Run: headless pygame with SDL's dummy video driver; simulated clock (each Clock.tick advances the game by its frame time, no real sleeping); random seed 0; keys injected as events and as key.get_pressed() state; mouse plan: one left click at the window centre at the start of phase 2, then a move to the lower-right quarter at the start of phase 3; restart key R tapped at the start of phases 3 and 4.
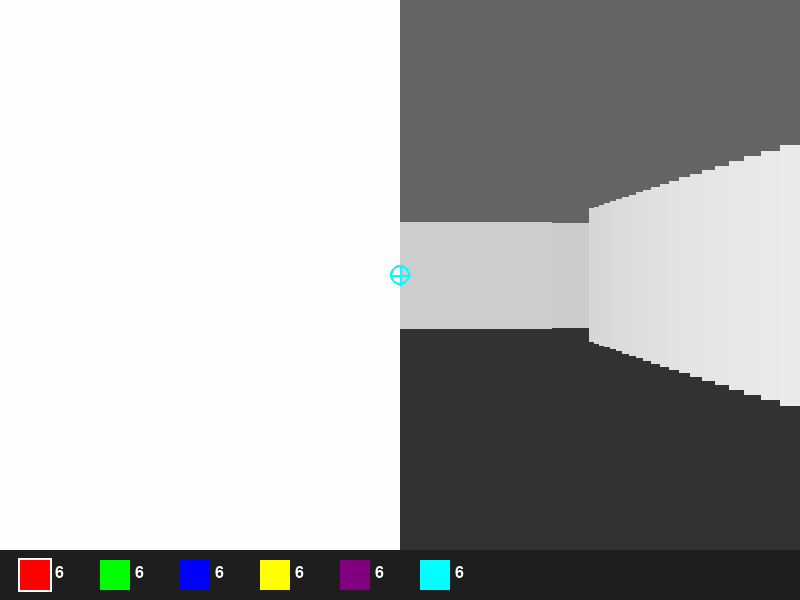
Frame 1 of 4 · flips 1–60 · no input
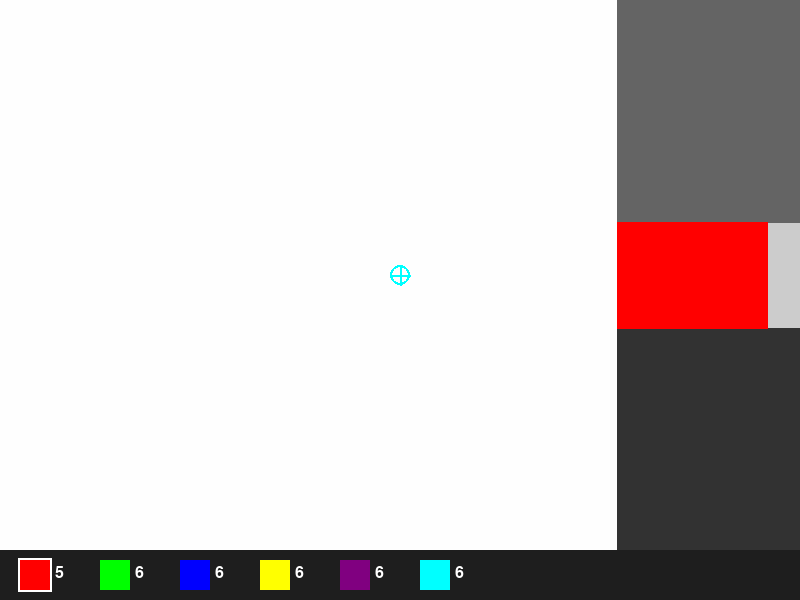
Frame 2 of 4 · flips 61–180 · clicked the window centre · tapped SPACE, RETURN · held RIGHT (→), D
Frame 3 of 4 · flips 181–300 · moved the mouse to the lower-right quarter · tapped R · held DOWN (↓), S · screen unchanged from frame 2, image omitted
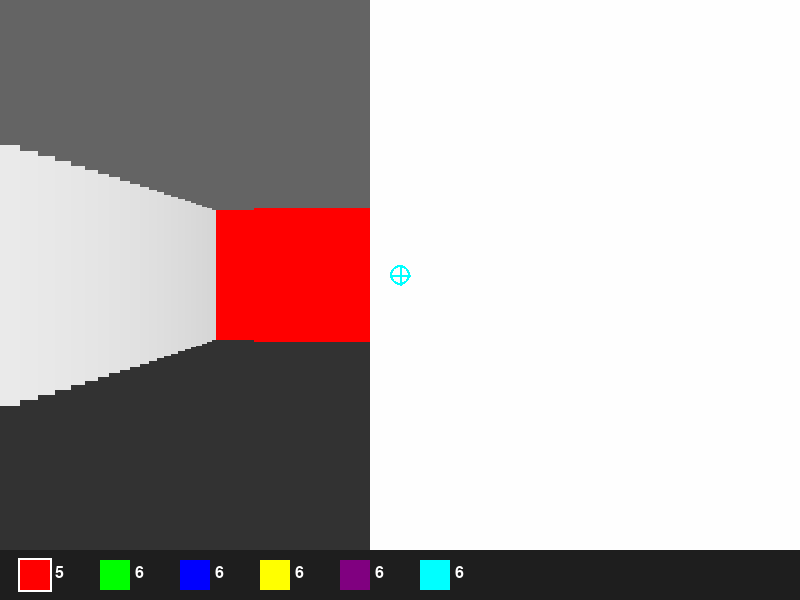
Frame 4 of 4 · flips 301–420 · tapped R · held LEFT (←), A, UP (↑), W

The pygame program that drew these frames:

import pygame
import math
import sys
from enum import Enum

# Initialize Pygame
pygame.init()

# Screen dimensions
WIDTH, HEIGHT = 800, 600
UI_HEIGHT = 50  # Height for the UI panel at the bottom

class GameState(Enum):
    PLAYING = 0
    WON = 1
    GAME_OVER = 2

class Color(Enum):
    WHITE = (255, 255, 255)
    BLACK = (0, 0, 0)
    RED = (255, 0, 0)
    GREEN = (0, 255, 0)
    BLUE = (0, 0, 255)
    YELLOW = (255, 255, 0)
    PURPLE = (128, 0, 128)
    CYAN = (0, 255, 255)
    GRAY = (100, 100, 100)
    FLOOR_GRAY = (50, 50, 50)
    UI_BACKGROUND = (30, 30, 30)
    EXIT = (255, 215, 0)  # Gold color for exit

class GameObject:
    def __init__(self, x, y):
        self.x = x
        self.y = y
    
    def update(self):
        pass
    
    def draw(self, screen):
        pass

class Wall(GameObject):
    def __init__(self, x, y):
        super().__init__(x, y)
        self.color = None
    
    def set_color(self, color):
        self.color = color
    
    def draw(self, screen, ray, proj_height, depth_shade):
        color = self.color.value if self.color else depth_shade
        pygame.draw.rect(screen, color, (ray, (HEIGHT - UI_HEIGHT) // 2 - proj_height // 2, 1, proj_height))

class GameMap:
    def __init__(self, map_data):
        self.map_data = map_data
        self.walls = {}
        self.exit_pos = None
        self.initialize_walls()
    
    def initialize_walls(self):
        for y in range(len(self.map_data)):
            for x in range(len(self.map_data[0])):
                if self.map_data[y][x] == 1:
                    self.walls[(x, y)] = Wall(x, y)
                elif self.map_data[y][x] == 2:
                    self.exit_pos = (x, y)
                    exit_wall = Wall(x, y)
                    exit_wall.set_color(Color.EXIT)
                    self.walls[(x, y)] = exit_wall
    
    def get_cell(self, x, y):
        if 0 <= x < len(self.map_data[0]) and 0 <= y < len(self.map_data):
            return self.map_data[y][x]
        return None
    
    def color_wall(self, x, y, color):
        if (x, y) in self.walls:
            self.walls[(x, y)].set_color(color)
    
    def check_exit(self, x, y):
        return (int(x), int(y)) == self.exit_pos

class Reticle:
    def __init__(self):
        self.size = 10
        self.thickness = 2
    
    def draw(self, screen, color):
        center_x, center_y = WIDTH // 2, (HEIGHT - UI_HEIGHT) // 2
        inverted_color = (255 - color.value[0], 255 - color.value[1], 255 - color.value[2])
        
        pygame.draw.line(screen, inverted_color, (center_x - self.size, center_y), 
                        (center_x + self.size, center_y), self.thickness)
        pygame.draw.line(screen, inverted_color, (center_x, center_y - self.size), 
                        (center_x, center_y + self.size), self.thickness)
        pygame.draw.circle(screen, inverted_color, (center_x, center_y), self.size, self.thickness)

class Projectile(GameObject):
    def __init__(self, x, y, angle, color):
        super().__init__(x, y)
        self.angle = angle
        self.color = color
        self.speed = 0.5
        self.distance = 0
        self.max_distance = 20
        self.active = False
    
    def update(self):
        if not self.active:
            return
        
        self.distance += self.speed
        self.x += math.cos(self.angle) * self.speed
        self.y += math.sin(self.angle) * self.speed
        
        if self.distance >= self.max_distance:
            self.active = False
    
    def draw(self, screen):
        if not self.active:
            return
            
        size = max(1, int(20 - (self.distance / self.max_distance) * 18))
        pygame.draw.circle(screen, self.color.value, (WIDTH // 2, (HEIGHT - UI_HEIGHT) // 2), size)

class Player(GameObject):
    def __init__(self, x, y):
        super().__init__(x, y)
        self.angle = 0
        self.speed = 0.05
        self.rot_speed = 0.05
        self.projectile = None
    
    def move_forward(self, game_map):
        new_x = self.x + math.cos(self.angle) * self.speed
        new_y = self.y + math.sin(self.angle) * self.speed
        if game_map.get_cell(int(new_x), int(new_y)) == 0:
            self.x = new_x
            self.y = new_y
    
    def move_backward(self, game_map):
        new_x = self.x - math.cos(self.angle) * self.speed
        new_y = self.y - math.sin(self.angle) * self.speed
        if game_map.get_cell(int(new_x), int(new_y)) == 0:
            self.x = new_x
            self.y = new_y
    
    def rotate_left(self):
        self.angle -= self.rot_speed
    
    def rotate_right(self):
        self.angle += self.rot_speed
    
    def shoot(self, color_selector):
        if not self.projectile.active and color_selector.ammo[color_selector.current_color] > 0:
            self.projectile.x = self.x
            self.projectile.y = self.y
            self.projectile.angle = self.angle
            self.projectile.distance = 0
            self.projectile.color = color_selector.current_color
            self.projectile.active = True
            color_selector.ammo[color_selector.current_color] -= 1
            return True
        return False

class ColorSelector:
    def __init__(self):
        self.colors = [Color.RED, Color.GREEN, Color.BLUE, 
                      Color.YELLOW, Color.PURPLE, Color.CYAN]
        self.current_index = 0
        self.timer = 0
        self.duration = 30
        self.ammo = {color: 6 for color in self.colors}
    
    @property
    def current_color(self):
        return self.colors[self.current_index]
    
    def next_color(self):
        self.current_index = (self.current_index + 1) % len(self.colors)
        self.timer = self.duration
    
    def update(self):
        if self.timer > 0:
            self.timer -= 1
    
    def draw_notification(self, screen):
        if self.timer > 0:
            alpha = min(255, self.timer * 8)
            color_name = self.current_color.name
            font = pygame.font.Font(None, 72)
            text_surface = font.render(f"Color: {color_name}", True, self.current_color.value)
            text_surface.set_alpha(alpha)
            text_rect = text_surface.get_rect(center=(WIDTH//2, (HEIGHT-UI_HEIGHT)//2))
            screen.blit(text_surface, text_rect)

class UIPanel:
    def __init__(self, color_selector):
        self.color_selector = color_selector
        self.font = pygame.font.Font(None, 24)
        self.panel_rect = pygame.Rect(0, HEIGHT - UI_HEIGHT, WIDTH, UI_HEIGHT)
    
    def draw(self, screen):
        pygame.draw.rect(screen, Color.UI_BACKGROUND.value, self.panel_rect)
        x_pos = 20
        for color in self.color_selector.colors:
            pygame.draw.rect(screen, color.value, (x_pos, HEIGHT-UI_HEIGHT+10, 30, 30))
            ammo_text = f"{self.color_selector.ammo[color]}"
            text_surface = self.font.render(ammo_text, True, Color.WHITE.value)
            screen.blit(text_surface, (x_pos + 35, HEIGHT-UI_HEIGHT+15))
            if color == self.color_selector.current_color:
                pygame.draw.rect(screen, Color.WHITE.value, (x_pos-2, HEIGHT-UI_HEIGHT+8, 34, 34), 2)
            x_pos += 80

class Renderer:
    def __init__(self):
        self.screen = pygame.display.set_mode((WIDTH, HEIGHT))
        pygame.display.set_caption("Maze Shooter")
        self.FOV = math.pi / 3
        self.HALF_FOV = self.FOV / 2
        self.NUM_RAYS = WIDTH
        self.DELTA_ANGLE = self.FOV / self.NUM_RAYS
        self.MAX_DEPTH = 20
    
    def draw_floor_and_ceiling(self):
        pygame.draw.rect(self.screen, Color.FLOOR_GRAY.value, 
                        (0, (HEIGHT-UI_HEIGHT)//2, WIDTH, (HEIGHT-UI_HEIGHT)//2))
        pygame.draw.rect(self.screen, Color.GRAY.value, 
                        (0, 0, WIDTH, (HEIGHT-UI_HEIGHT)//2))
    
    def cast_rays(self, player, game_map):
        for ray in range(self.NUM_RAYS):
            ray_angle = (player.angle - self.HALF_FOV) + (ray * self.DELTA_ANGLE)
            depth = 0
            hit_wall = False
            wall_x, wall_y = 0, 0

            while not hit_wall and depth < self.MAX_DEPTH:
                depth += 0.1
                test_x = int(player.x + depth * math.cos(ray_angle))
                test_y = int(player.y + depth * math.sin(ray_angle))

                if game_map.get_cell(test_x, test_y) is None:
                    hit_wall = True
                    depth = self.MAX_DEPTH
                elif game_map.get_cell(test_x, test_y) in [1, 2]:
                    hit_wall = True
                    wall_x, wall_y = test_x, test_y

            if hit_wall and game_map.get_cell(test_x, test_y) in [1, 2]:
                proj_height = (HEIGHT-UI_HEIGHT) / (depth + 0.0001)
                depth_shade = (255 - int(depth * 10),) * 3
                if (wall_x, wall_y) in game_map.walls:
                    game_map.walls[(wall_x, wall_y)].draw(self.screen, ray, proj_height, depth_shade)

class Game:
    def __init__(self):
        self.screen = pygame.display.set_mode((WIDTH, HEIGHT))
        self.clock = pygame.time.Clock()
        self.running = False
        self.state = GameState.PLAYING
        
        # More complex maze with multiple paths
        self.game_map = GameMap([
            [1,1,1,1,1,1,1,1,1,1,1,1,1,1,1,1,1,1,1,1],
            [1,0,0,0,0,0,1,0,0,0,0,0,0,0,0,0,0,0,0,1],
            [1,0,1,1,1,0,1,0,1,1,1,1,1,1,1,1,1,1,0,1],
            [1,0,1,0,1,0,1,0,0,0,0,0,0,0,0,0,0,1,0,1],
            [1,0,1,0,1,0,1,1,1,1,1,1,1,1,1,1,0,1,0,1],
            [1,0,1,0,1,0,0,0,0,0,0,0,0,0,0,1,0,1,0,1],
            [1,0,1,0,1,1,1,1,1,1,1,1,1,1,0,1,0,1,0,1],
            [1,0,1,0,0,0,0,0,0,0,0,0,0,1,0,1,0,1,0,1],
            [1,0,1,1,1,1,1,1,1,1,1,1,0,1,0,1,0,1,0,1],
            [1,0,0,0,0,0,0,0,0,0,0,1,0,1,0,1,0,1,0,1],
            [1,1,1,1,1,1,1,1,1,1,0,1,0,1,0,1,0,1,0,1],
            [1,0,0,0,0,0,0,0,0,1,0,1,0,1,0,1,0,1,0,1],
            [1,0,1,1,1,1,1,1,0,1,0,1,0,1,0,1,0,1,0,1],
            [1,0,1,0,0,0,0,1,0,1,0,1,0,1,0,1,0,1,0,1],
            [1,0,1,0,1,1,0,1,0,1,0,1,0,1,0,1,0,1,0,1],
            [1,0,1,0,1,1,0,1,0,1,0,1,0,1,0,1,0,1,0,1],
            [1,0,1,0,0,0,0,1,0,1,0,1,0,1,0,1,0,1,0,1],
            [1,0,1,1,1,1,1,1,0,1,0,1,0,1,0,1,0,1,0,1],
            [1,0,0,0,0,0,0,0,0,1,0,0,0,1,0,0,0,0,2,1],
            [1,1,1,1,1,1,1,1,1,1,1,1,1,1,1,1,1,1,1,1]
        ])
        
        self.player = Player(1, 1)
        self.color_selector = ColorSelector()
        self.renderer = Renderer()
        self.reticle = Reticle()
        self.ui_panel = UIPanel(self.color_selector)
        self.player.projectile = Projectile(
            self.player.x, self.player.y, 
            self.player.angle, self.color_selector.current_color
        )
    
    def show_end_screen(self, won):
        self.screen.fill(Color.BLACK.value)
        
        # Title text
        font_large = pygame.font.Font(None, 100)
        title_text = "YOU WIN!" if won else "GAME OVER"
        title_color = Color.GREEN.value if won else Color.RED.value
        title_surface = font_large.render(title_text, True, title_color)
        title_rect = title_surface.get_rect(center=(WIDTH//2, HEIGHT//2 - 50))
        self.screen.blit(title_surface, title_rect)
        
        # Instructions
        font_small = pygame.font.Font(None, 36)
        instr_text = font_small.render("Press R to restart or Q to quit", True, Color.WHITE.value)
        instr_rect = instr_text.get_rect(center=(WIDTH//2, HEIGHT//2 + 50))
        self.screen.blit(instr_text, instr_rect)
        
        pygame.display.flip()
        
        waiting = True
        while waiting:
            for event in pygame.event.get():
                if event.type == pygame.QUIT:
                    pygame.quit()
                    sys.exit()
                if event.type == pygame.KEYDOWN:
                    if event.key == pygame.K_r:
                        waiting = False
                        self.__init__()  # Restart game
                    elif event.key == pygame.K_q:
                        pygame.quit()
                        sys.exit()
            self.clock.tick(60)
    
    def handle_events(self):
        for event in pygame.event.get():
            if event.type == pygame.QUIT:
                self.running = False
            if event.type == pygame.MOUSEBUTTONDOWN and event.button == 1:
                self.player.shoot(self.color_selector)
            if event.type == pygame.KEYDOWN:
                if event.key == pygame.K_q:
                    self.color_selector.next_color()
    
    def update(self):
        if self.state != GameState.PLAYING:
            return
            
        keys = pygame.key.get_pressed()
        if keys[pygame.K_w]:
            self.player.move_forward(self.game_map)
        if keys[pygame.K_s]:
            self.player.move_backward(self.game_map)
        if keys[pygame.K_a]:
            self.player.rotate_left()
        if keys[pygame.K_d]:
            self.player.rotate_right()
        
        self.player.projectile.update()
        self.color_selector.update()
        
        if self.player.projectile.active:
            map_x, map_y = int(self.player.projectile.x), int(self.player.projectile.y)
            cell = self.game_map.get_cell(map_x, map_y)
            if cell == 1:
                self.game_map.color_wall(map_x, map_y, self.player.projectile.color)
                self.player.projectile.active = False
        
        if self.game_map.check_exit(self.player.x, self.player.y):
            self.state = GameState.WON
            self.show_end_screen(True)
    
    def render(self):
        if self.state == GameState.PLAYING:
            self.screen.fill(Color.BLACK.value)
            self.renderer.draw_floor_and_ceiling()
            self.renderer.cast_rays(self.player, self.game_map)
            self.player.projectile.draw(self.screen)
            self.color_selector.draw_notification(self.screen)
            self.ui_panel.draw(self.screen)
            self.reticle.draw(self.screen, self.player.projectile.color)
            pygame.display.flip()
    
    def run(self):
        self.running = True
        while self.running:
            self.handle_events()
            self.update()
            self.render()
            self.clock.tick(60)

if __name__ == "__main__":
    game = Game()
    game.run()
    pygame.quit()
